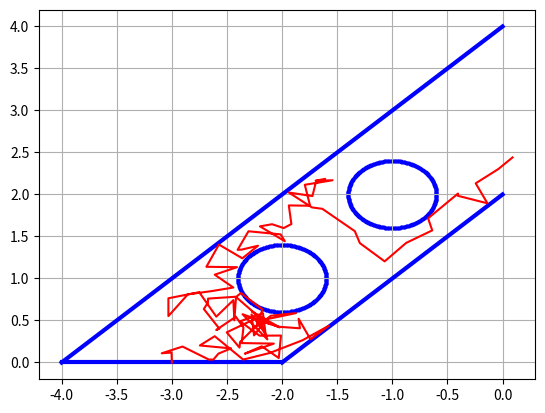

Recreate this plot in Python.
import numpy as np
import matplotlib.pyplot as plt
import random as rn

#Task C
Nmax = 1000

#spacial plot
Rad = 0.4
Rtheta = range(0,360)
for theta in Rtheta:
    thetar = theta * np.pi / 180
    plt.scatter(Rad*np.cos(thetar)-1,Rad*np.sin(thetar)+2,s=3,c='b')
    plt.scatter(Rad*np.cos(thetar)-2,Rad*np.sin(thetar)+1,s=3,c='b')

bx = np.arange(-4,0.1,0.1)
by = bx + 4
plt.plot(bx,by,linewidth=3,c='b')
bx = np.arange(-2,0.1,0.1)
by = bx + 2
plt.plot(bx,by,linewidth=3,c='b')
plt.plot([-4,-2],[0,0],linewidth=3,c='b')
plt.grid()

ant = (-3,0)
path = [(-3,0)]
N = 0

while ant[0] < 0 and N < 1000:
    dx = rn.random()*0.6-0.3
    dy = rn.random()*0.6-0.3
    new = (ant[0]+dx, ant[1]+dy)
    N += 1
    if new[1]>0 and new[0]+2<new[1]<new[0]+4 and (new[0]+1)**2+(new[1]-2)**2>Rad**2 and (new[0]+2)**2+(new[1]-1)**2>Rad**2:
        ant = new
        path.append(new)

if N >= 1000:
    print("The ant is exhausted.")
print(N)
plt.plot([i[0] for i in path],[i[1] for i in path],c='r')
plt.show()